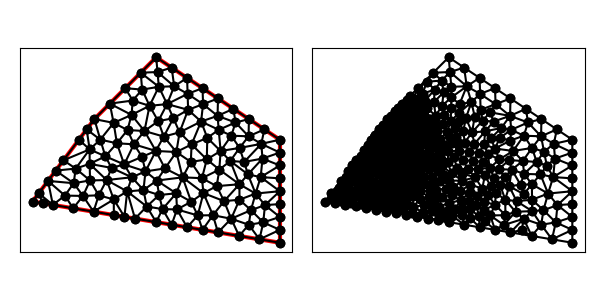

The table this chart was drawn from, first rows:
1.500000000000000000e+01, 5.000000000000000000e+00, 1.500000000000000000e+01, 1.000000000000000000e+01, 9.000000000000000000e+00, 1.400000000000000000e+01, 6.000000000000000000e+00, 1.100000000000000000e+01, 3.000000000000000000e+00, 7.000000000000000000e+00, 9.000000000000000000e+00, 6.000000000000000000e+00, 8.480585447536050481e+00, 8.461620705152325783e+00, 8.315822910693965397e+00, 9.169234984298991975e+00, 7.447765805364978675e+00, 8.798195567077362611e+00, 8.081391387864998777e+00, 8.809683752176226790e+00, 0.000000000000000000e+00, 8.312265494528658927e-02
1.500000000000000000e+01, 5.000000000000000000e+00, 1.500000000000000000e+01, 1.000000000000000000e+01, 9.000000000000000000e+00, 1.400000000000000000e+01, 6.000000000000000000e+00, 1.100000000000000000e+01, 3.000000000000000000e+00, 7.000000000000000000e+00, 9.000000000000000000e+00, 6.000000000000000000e+00, 1.052500000000000036e+01, 1.222499999999999964e+01, 9.874785714285714278e+00, 1.259192857142857136e+01, 9.529197022205110557e+00, 1.172682088307020898e+01, 9.976327578830273879e+00, 1.218124981816625940e+01, 0.000000000000000000e+00, 3.708316513941992132e-01
1.500000000000000000e+01, 5.000000000000000000e+00, 1.500000000000000000e+01, 1.000000000000000000e+01, 9.000000000000000000e+00, 1.400000000000000000e+01, 6.000000000000000000e+00, 1.100000000000000000e+01, 3.000000000000000000e+00, 7.000000000000000000e+00, 9.000000000000000000e+00, 6.000000000000000000e+00, 9.874785714285714278e+00, 1.259192857142857136e+01, 1.052500000000000036e+01, 1.222499999999999964e+01, 1.050000000000000000e+01, 1.300000000000000000e+01, 1.029992857142857154e+01, 1.260564285714285582e+01, 1.000000000000000000e+00, 5.000000000000000000e-01
1.500000000000000000e+01, 5.000000000000000000e+00, 1.500000000000000000e+01, 1.000000000000000000e+01, 9.000000000000000000e+00, 1.400000000000000000e+01, 6.000000000000000000e+00, 1.100000000000000000e+01, 3.000000000000000000e+00, 7.000000000000000000e+00, 9.000000000000000000e+00, 6.000000000000000000e+00, 9.874785714285714278e+00, 1.259192857142857136e+01, 9.750000000000000000e+00, 1.350000000000000000e+01, 9.064285714285713169e+00, 1.328392857142857153e+01, 9.563023809523809149e+00, 1.312528571428571489e+01, 1.000000000000000000e+00, 5.000000000000000000e-01
1.500000000000000000e+01, 5.000000000000000000e+00, 1.500000000000000000e+01, 1.000000000000000000e+01, 9.000000000000000000e+00, 1.400000000000000000e+01, 6.000000000000000000e+00, 1.100000000000000000e+01, 3.000000000000000000e+00, 7.000000000000000000e+00, 9.000000000000000000e+00, 6.000000000000000000e+00, 1.118002622259476198e+01, 1.088220359497744560e+01, 1.197889054045227475e+01, 1.115583581067841301e+01, 1.127499999999999858e+01, 1.172499999999999964e+01, 1.147797225434901236e+01, 1.125434646855195275e+01, 0.000000000000000000e+00, 5.000000000000000000e-01
1.500000000000000000e+01, 5.000000000000000000e+00, 1.500000000000000000e+01, 1.000000000000000000e+01, 9.000000000000000000e+00, 1.400000000000000000e+01, 6.000000000000000000e+00, 1.100000000000000000e+01, 3.000000000000000000e+00, 7.000000000000000000e+00, 9.000000000000000000e+00, 6.000000000000000000e+00, 9.874785714285714278e+00, 1.259192857142857136e+01, 9.128571428571428115e+00, 1.256785714285714128e+01, 9.529197022205110557e+00, 1.172682088307020898e+01, 9.510851388354083724e+00, 1.229553553245197328e+01, 0.000000000000000000e+00, 3.708316513941992132e-01
1.500000000000000000e+01, 5.000000000000000000e+00, 1.500000000000000000e+01, 1.000000000000000000e+01, 9.000000000000000000e+00, 1.400000000000000000e+01, 6.000000000000000000e+00, 1.100000000000000000e+01, 3.000000000000000000e+00, 7.000000000000000000e+00, 9.000000000000000000e+00, 6.000000000000000000e+00, 1.125000000000000000e+01, 1.250000000000000000e+01, 1.050000000000000000e+01, 1.300000000000000000e+01, 1.052500000000000036e+01, 1.222499999999999964e+01, 1.075833333333333286e+01, 1.257500000000000107e+01, 1.000000000000000000e+00, 5.000000000000000000e-01
1.500000000000000000e+01, 5.000000000000000000e+00, 1.500000000000000000e+01, 1.000000000000000000e+01, 9.000000000000000000e+00, 1.400000000000000000e+01, 6.000000000000000000e+00, 1.100000000000000000e+01, 3.000000000000000000e+00, 7.000000000000000000e+00, 9.000000000000000000e+00, 6.000000000000000000e+00, 1.200000000000000000e+01, 1.200000000000000000e+01, 1.127499999999999858e+01, 1.172499999999999964e+01, 1.197889054045227475e+01, 1.115583581067841301e+01, 1.175129684681742503e+01, 1.162694527022613755e+01, 1.000000000000000000e+00, 5.000000000000000000e-01
1.500000000000000000e+01, 5.000000000000000000e+00, 1.500000000000000000e+01, 1.000000000000000000e+01, 9.000000000000000000e+00, 1.400000000000000000e+01, 6.000000000000000000e+00, 1.100000000000000000e+01, 3.000000000000000000e+00, 7.000000000000000000e+00, 9.000000000000000000e+00, 6.000000000000000000e+00, 9.529197022205110557e+00, 1.172682088307020898e+01, 8.677832487559992813e+00, 1.164395129595937561e+01, 9.099999999999999645e+00, 1.090000000000000036e+01, 9.102343169921701005e+00, 1.142359072634319439e+01, 0.000000000000000000e+00, 1.386382082074772149e-01
1.500000000000000000e+01, 5.000000000000000000e+00, 1.500000000000000000e+01, 1.000000000000000000e+01, 9.000000000000000000e+00, 1.400000000000000000e+01, 6.000000000000000000e+00, 1.100000000000000000e+01, 3.000000000000000000e+00, 7.000000000000000000e+00, 9.000000000000000000e+00, 6.000000000000000000e+00, 9.979346086738352994e+00, 9.401161791656651445e+00, 9.367359216066878602e+00, 1.015125401895437207e+01, 8.983895438072174500e+00, 9.454793664365608308e+00, 9.443533580292468699e+00, 9.669069824992211792e+00, 0.000000000000000000e+00, 1.342580790255667733e-01
1.500000000000000000e+01, 5.000000000000000000e+00, 1.500000000000000000e+01, 1.000000000000000000e+01, 9.000000000000000000e+00, 1.400000000000000000e+01, 6.000000000000000000e+00, 1.100000000000000000e+01, 3.000000000000000000e+00, 7.000000000000000000e+00, 9.000000000000000000e+00, 6.000000000000000000e+00, 1.148081939036261900e+01, 1.008920342540764103e+01, 1.071830448245286682e+01, 9.770885612865493286e+00, 1.145650065130867823e+01, 9.042960312827981184e+00, 1.121854150804138861e+01, 9.634349783700372427e+00, 0.000000000000000000e+00, 2.120683227824215200e-01
1.500000000000000000e+01, 5.000000000000000000e+00, 1.500000000000000000e+01, 1.000000000000000000e+01, 9.000000000000000000e+00, 1.400000000000000000e+01, 6.000000000000000000e+00, 1.100000000000000000e+01, 3.000000000000000000e+00, 7.000000000000000000e+00, 9.000000000000000000e+00, 6.000000000000000000e+00, 1.410108796839320000e+01, 9.798957520331972759e+00, 1.304628319193546204e+01, 9.599674306384592626e+00, 1.327017782765095255e+01, 8.921182142650771141e+00, 1.347251632932653820e+01, 9.439937989789113360e+00, 0.000000000000000000e+00, 2.741548118685053770e-01
1.500000000000000000e+01, 5.000000000000000000e+00, 1.500000000000000000e+01, 1.000000000000000000e+01, 9.000000000000000000e+00, 1.400000000000000000e+01, 6.000000000000000000e+00, 1.100000000000000000e+01, 3.000000000000000000e+00, 7.000000000000000000e+00, 9.000000000000000000e+00, 6.000000000000000000e+00, 1.127499999999999858e+01, 1.172499999999999964e+01, 1.125000000000000000e+01, 1.250000000000000000e+01, 1.052500000000000036e+01, 1.222499999999999964e+01, 1.101666666666666572e+01, 1.215000000000000036e+01, 1.000000000000000000e+00, 5.000000000000000000e-01
1.500000000000000000e+01, 5.000000000000000000e+00, 1.500000000000000000e+01, 1.000000000000000000e+01, 9.000000000000000000e+00, 1.400000000000000000e+01, 6.000000000000000000e+00, 1.100000000000000000e+01, 3.000000000000000000e+00, 7.000000000000000000e+00, 9.000000000000000000e+00, 6.000000000000000000e+00, 1.127499999999999858e+01, 1.172499999999999964e+01, 1.052500000000000036e+01, 1.222499999999999964e+01, 1.054999999999999893e+01, 1.144999999999999929e+01, 1.078333333333333144e+01, 1.179999999999999893e+01, 0.000000000000000000e+00, 2.860583172027879040e-01
1.500000000000000000e+01, 5.000000000000000000e+00, 1.500000000000000000e+01, 1.000000000000000000e+01, 9.000000000000000000e+00, 1.400000000000000000e+01, 6.000000000000000000e+00, 1.100000000000000000e+01, 3.000000000000000000e+00, 7.000000000000000000e+00, 9.000000000000000000e+00, 6.000000000000000000e+00, 7.500000000000000000e+00, 1.250000000000000000e+01, 8.318555900621117161e+00, 1.243144409937888284e+01, 8.250000000000000000e+00, 1.325000000000000000e+01, 8.022851966873705720e+00, 1.272714803312629250e+01, 1.000000000000000000e+00, 2.516097459132241587e-01
1.500000000000000000e+01, 5.000000000000000000e+00, 1.500000000000000000e+01, 1.000000000000000000e+01, 9.000000000000000000e+00, 1.400000000000000000e+01, 6.000000000000000000e+00, 1.100000000000000000e+01, 3.000000000000000000e+00, 7.000000000000000000e+00, 9.000000000000000000e+00, 6.000000000000000000e+00, 9.128571428571428115e+00, 1.256785714285714128e+01, 8.250000000000000000e+00, 1.325000000000000000e+01, 8.318555900621117161e+00, 1.243144409937888284e+01, 8.565709109730848425e+00, 1.274976708074534315e+01, 1.000000000000000000e+00, 2.516097459132241587e-01
1.500000000000000000e+01, 5.000000000000000000e+00, 1.500000000000000000e+01, 1.000000000000000000e+01, 9.000000000000000000e+00, 1.400000000000000000e+01, 6.000000000000000000e+00, 1.100000000000000000e+01, 3.000000000000000000e+00, 7.000000000000000000e+00, 9.000000000000000000e+00, 6.000000000000000000e+00, 9.750000000000000000e+00, 1.350000000000000000e+01, 9.000000000000000000e+00, 1.400000000000000000e+01, 9.064285714285713169e+00, 1.328392857142857153e+01, 9.271428571428570464e+00, 1.359464285714285836e+01, 1.000000000000000000e+00, 5.000000000000000000e-01
1.500000000000000000e+01, 5.000000000000000000e+00, 1.500000000000000000e+01, 1.000000000000000000e+01, 9.000000000000000000e+00, 1.400000000000000000e+01, 6.000000000000000000e+00, 1.100000000000000000e+01, 3.000000000000000000e+00, 7.000000000000000000e+00, 9.000000000000000000e+00, 6.000000000000000000e+00, 8.677832487559992813e+00, 1.164395129595937561e+01, 9.128571428571428115e+00, 1.256785714285714128e+01, 8.318555900621117161e+00, 1.243144409937888284e+01, 8.708319938917513880e+00, 1.221441751273179932e+01, 0.000000000000000000e+00, 1.689675714750963897e-01
1.500000000000000000e+01, 5.000000000000000000e+00, 1.500000000000000000e+01, 1.000000000000000000e+01, 9.000000000000000000e+00, 1.400000000000000000e+01, 6.000000000000000000e+00, 1.100000000000000000e+01, 3.000000000000000000e+00, 7.000000000000000000e+00, 9.000000000000000000e+00, 6.000000000000000000e+00, 9.099999999999999645e+00, 1.090000000000000036e+01, 9.367359216066878602e+00, 1.015125401895437207e+01, 9.835408442451965882e+00, 1.104306159543437715e+01, 9.434255886172948635e+00, 1.069810520479624927e+01, 0.000000000000000000e+00, 1.386382082074772149e-01
1.500000000000000000e+01, 5.000000000000000000e+00, 1.500000000000000000e+01, 1.000000000000000000e+01, 9.000000000000000000e+00, 1.400000000000000000e+01, 6.000000000000000000e+00, 1.100000000000000000e+01, 3.000000000000000000e+00, 7.000000000000000000e+00, 9.000000000000000000e+00, 6.000000000000000000e+00, 9.874785714285714278e+00, 1.259192857142857136e+01, 1.050000000000000000e+01, 1.300000000000000000e+01, 9.750000000000000000e+00, 1.350000000000000000e+01, 1.004159523809523868e+01, 1.303064285714285653e+01, 1.000000000000000000e+00, 5.000000000000000000e-01
1.500000000000000000e+01, 5.000000000000000000e+00, 1.500000000000000000e+01, 1.000000000000000000e+01, 9.000000000000000000e+00, 1.400000000000000000e+01, 6.000000000000000000e+00, 1.100000000000000000e+01, 3.000000000000000000e+00, 7.000000000000000000e+00, 9.000000000000000000e+00, 6.000000000000000000e+00, 1.052500000000000036e+01, 1.222499999999999964e+01, 9.529197022205110557e+00, 1.172682088307020898e+01, 1.054999999999999893e+01, 1.144999999999999929e+01, 1.020139900740170269e+01, 1.180060696102340323e+01, 0.000000000000000000e+00, 2.860583172027879040e-01
1.500000000000000000e+01, 5.000000000000000000e+00, 1.500000000000000000e+01, 1.000000000000000000e+01, 9.000000000000000000e+00, 1.400000000000000000e+01, 6.000000000000000000e+00, 1.100000000000000000e+01, 3.000000000000000000e+00, 7.000000000000000000e+00, 9.000000000000000000e+00, 6.000000000000000000e+00, 1.127499999999999858e+01, 1.172499999999999964e+01, 1.054999999999999893e+01, 1.144999999999999929e+01, 1.118002622259476198e+01, 1.088220359497744560e+01, 1.100167540753158590e+01, 1.135240119832581485e+01, 0.000000000000000000e+00, 2.860583172027879040e-01
1.500000000000000000e+01, 5.000000000000000000e+00, 1.500000000000000000e+01, 1.000000000000000000e+01, 9.000000000000000000e+00, 1.400000000000000000e+01, 6.000000000000000000e+00, 1.100000000000000000e+01, 3.000000000000000000e+00, 7.000000000000000000e+00, 9.000000000000000000e+00, 6.000000000000000000e+00, 1.200000000000000000e+01, 1.200000000000000000e+01, 1.125000000000000000e+01, 1.250000000000000000e+01, 1.127499999999999858e+01, 1.172499999999999964e+01, 1.150833333333333286e+01, 1.207500000000000107e+01, 1.000000000000000000e+00, 5.000000000000000000e-01
1.500000000000000000e+01, 5.000000000000000000e+00, 1.500000000000000000e+01, 1.000000000000000000e+01, 9.000000000000000000e+00, 1.400000000000000000e+01, 6.000000000000000000e+00, 1.100000000000000000e+01, 3.000000000000000000e+00, 7.000000000000000000e+00, 9.000000000000000000e+00, 6.000000000000000000e+00, 1.118002622259476198e+01, 1.088220359497744560e+01, 1.013543971720750925e+01, 1.035656801827111018e+01, 1.071830448245286682e+01, 9.770885612865493286e+00, 1.067792347408504661e+01, 1.033655240870468361e+01, 0.000000000000000000e+00, 1.984600337080673627e-01
1.500000000000000000e+01, 5.000000000000000000e+00, 1.500000000000000000e+01, 1.000000000000000000e+01, 9.000000000000000000e+00, 1.400000000000000000e+01, 6.000000000000000000e+00, 1.100000000000000000e+01, 3.000000000000000000e+00, 7.000000000000000000e+00, 9.000000000000000000e+00, 6.000000000000000000e+00, 1.382367965745119420e+01, 7.385920416251887666e+00, 1.500000000000000000e+01, 7.500000000000000000e+00, 1.407066859376864798e+01, 8.184613719023719369e+00, 1.429811608373994680e+01, 7.690178045091869308e+00, 1.000000000000000000e+00, 5.000000000000000000e-01
1.500000000000000000e+01, 5.000000000000000000e+00, 1.500000000000000000e+01, 1.000000000000000000e+01, 9.000000000000000000e+00, 1.400000000000000000e+01, 6.000000000000000000e+00, 1.100000000000000000e+01, 3.000000000000000000e+00, 7.000000000000000000e+00, 9.000000000000000000e+00, 6.000000000000000000e+00, 1.054999999999999893e+01, 1.144999999999999929e+01, 1.013543971720750925e+01, 1.035656801827111018e+01, 1.118002622259476198e+01, 1.088220359497744560e+01, 1.062182197993409005e+01, 1.089625720441618562e+01, 0.000000000000000000e+00, 1.984600337080673627e-01
1.500000000000000000e+01, 5.000000000000000000e+00, 1.500000000000000000e+01, 1.000000000000000000e+01, 9.000000000000000000e+00, 1.400000000000000000e+01, 6.000000000000000000e+00, 1.100000000000000000e+01, 3.000000000000000000e+00, 7.000000000000000000e+00, 9.000000000000000000e+00, 6.000000000000000000e+00, 1.284844015416049245e+01, 1.083516023124073691e+01, 1.348438354634155978e+01, 1.016407531951233878e+01, 1.350000000000000000e+01, 1.100000000000000000e+01, 1.327760790016735193e+01, 1.066641185025102523e+01, 1.000000000000000000e+00, 5.000000000000000000e-01
1.500000000000000000e+01, 5.000000000000000000e+00, 1.500000000000000000e+01, 1.000000000000000000e+01, 9.000000000000000000e+00, 1.400000000000000000e+01, 6.000000000000000000e+00, 1.100000000000000000e+01, 3.000000000000000000e+00, 7.000000000000000000e+00, 9.000000000000000000e+00, 6.000000000000000000e+00, 1.284844015416049245e+01, 1.083516023124073691e+01, 1.350000000000000000e+01, 1.100000000000000000e+01, 1.275000000000000000e+01, 1.150000000000000000e+01, 1.303281338472016415e+01, 1.111172007708024445e+01, 1.000000000000000000e+00, 5.000000000000000000e-01
1.500000000000000000e+01, 5.000000000000000000e+00, 1.500000000000000000e+01, 1.000000000000000000e+01, 9.000000000000000000e+00, 1.400000000000000000e+01, 6.000000000000000000e+00, 1.100000000000000000e+01, 3.000000000000000000e+00, 7.000000000000000000e+00, 9.000000000000000000e+00, 6.000000000000000000e+00, 9.529197022205110557e+00, 1.172682088307020898e+01, 9.099999999999999645e+00, 1.090000000000000036e+01, 9.835408442451965882e+00, 1.104306159543437715e+01, 9.488201821552358695e+00, 1.122329415950152942e+01, 0.000000000000000000e+00, 1.386382082074772149e-01
1.500000000000000000e+01, 5.000000000000000000e+00, 1.500000000000000000e+01, 1.000000000000000000e+01, 9.000000000000000000e+00, 1.400000000000000000e+01, 6.000000000000000000e+00, 1.100000000000000000e+01, 3.000000000000000000e+00, 7.000000000000000000e+00, 9.000000000000000000e+00, 6.000000000000000000e+00, 1.203458891044209267e+01, 1.048022205744886470e+01, 1.284844015416049245e+01, 1.083516023124073691e+01, 1.197889054045227475e+01, 1.115583581067841301e+01, 1.228730653501828662e+01, 1.082373936645600487e+01, 0.000000000000000000e+00, 4.306856296434709019e-01
1.500000000000000000e+01, 5.000000000000000000e+00, 1.500000000000000000e+01, 1.000000000000000000e+01, 9.000000000000000000e+00, 1.400000000000000000e+01, 6.000000000000000000e+00, 1.100000000000000000e+01, 3.000000000000000000e+00, 7.000000000000000000e+00, 9.000000000000000000e+00, 6.000000000000000000e+00, 9.367359216066878602e+00, 1.015125401895437207e+01, 8.430775402933146978e+00, 1.042111229722629240e+01, 8.983895438072174500e+00, 9.454793664365608308e+00, 8.927343352357398842e+00, 1.000905332684875759e+01, 0.000000000000000000e+00, 1.080851060011714104e-01
1.500000000000000000e+01, 5.000000000000000000e+00, 1.500000000000000000e+01, 1.000000000000000000e+01, 9.000000000000000000e+00, 1.400000000000000000e+01, 6.000000000000000000e+00, 1.100000000000000000e+01, 3.000000000000000000e+00, 7.000000000000000000e+00, 9.000000000000000000e+00, 6.000000000000000000e+00, 9.064285714285713169e+00, 1.328392857142857153e+01, 9.128571428571428115e+00, 1.256785714285714128e+01, 9.874785714285714278e+00, 1.259192857142857136e+01, 9.355880952380951854e+00, 1.281457142857142628e+01, 0.000000000000000000e+00, 5.000000000000000000e-01
1.500000000000000000e+01, 5.000000000000000000e+00, 1.500000000000000000e+01, 1.000000000000000000e+01, 9.000000000000000000e+00, 1.400000000000000000e+01, 6.000000000000000000e+00, 1.100000000000000000e+01, 3.000000000000000000e+00, 7.000000000000000000e+00, 9.000000000000000000e+00, 6.000000000000000000e+00, 1.071830448245286682e+01, 9.770885612865493286e+00, 1.148081939036261900e+01, 1.008920342540764103e+01, 1.118002622259476198e+01, 1.088220359497744560e+01, 1.112638336513674808e+01, 1.024743087775019212e+01, 0.000000000000000000e+00, 2.120683227824215200e-01
1.500000000000000000e+01, 5.000000000000000000e+00, 1.500000000000000000e+01, 1.000000000000000000e+01, 9.000000000000000000e+00, 1.400000000000000000e+01, 6.000000000000000000e+00, 1.100000000000000000e+01, 3.000000000000000000e+00, 7.000000000000000000e+00, 9.000000000000000000e+00, 6.000000000000000000e+00, 9.000000000000000000e+00, 1.400000000000000000e+01, 8.250000000000000000e+00, 1.325000000000000000e+01, 9.064285714285713169e+00, 1.328392857142857153e+01, 8.771428571428570464e+00, 1.351130952380952444e+01, 1.000000000000000000e+00, 5.000000000000000000e-01
1.500000000000000000e+01, 5.000000000000000000e+00, 1.500000000000000000e+01, 1.000000000000000000e+01, 9.000000000000000000e+00, 1.400000000000000000e+01, 6.000000000000000000e+00, 1.100000000000000000e+01, 3.000000000000000000e+00, 7.000000000000000000e+00, 9.000000000000000000e+00, 6.000000000000000000e+00, 1.275000000000000000e+01, 1.150000000000000000e+01, 1.200000000000000000e+01, 1.200000000000000000e+01, 1.197889054045227475e+01, 1.115583581067841301e+01, 1.224296351348409218e+01, 1.155194527022613649e+01, 1.000000000000000000e+00, 5.000000000000000000e-01
1.500000000000000000e+01, 5.000000000000000000e+00, 1.500000000000000000e+01, 1.000000000000000000e+01, 9.000000000000000000e+00, 1.400000000000000000e+01, 6.000000000000000000e+00, 1.100000000000000000e+01, 3.000000000000000000e+00, 7.000000000000000000e+00, 9.000000000000000000e+00, 6.000000000000000000e+00, 8.250000000000000000e+00, 1.325000000000000000e+01, 9.128571428571428115e+00, 1.256785714285714128e+01, 9.064285714285713169e+00, 1.328392857142857153e+01, 8.814285714285713169e+00, 1.303392857142856975e+01, 1.000000000000000000e+00, 5.000000000000000000e-01
1.500000000000000000e+01, 5.000000000000000000e+00, 1.500000000000000000e+01, 1.000000000000000000e+01, 9.000000000000000000e+00, 1.400000000000000000e+01, 6.000000000000000000e+00, 1.100000000000000000e+01, 3.000000000000000000e+00, 7.000000000000000000e+00, 9.000000000000000000e+00, 6.000000000000000000e+00, 1.013543971720750925e+01, 1.035656801827111018e+01, 1.054999999999999893e+01, 1.144999999999999929e+01, 9.835408442451965882e+00, 1.104306159543437715e+01, 1.017361605321982410e+01, 1.094987653790182947e+01, 0.000000000000000000e+00, 1.723475401766282333e-01
1.500000000000000000e+01, 5.000000000000000000e+00, 1.500000000000000000e+01, 1.000000000000000000e+01, 9.000000000000000000e+00, 1.400000000000000000e+01, 6.000000000000000000e+00, 1.100000000000000000e+01, 3.000000000000000000e+00, 7.000000000000000000e+00, 9.000000000000000000e+00, 6.000000000000000000e+00, 1.054999999999999893e+01, 1.144999999999999929e+01, 9.529197022205110557e+00, 1.172682088307020898e+01, 9.835408442451965882e+00, 1.104306159543437715e+01, 9.971535154885691199e+00, 1.140662749283486299e+01, 0.000000000000000000e+00, 1.723475401766282333e-01
1.500000000000000000e+01, 5.000000000000000000e+00, 1.500000000000000000e+01, 1.000000000000000000e+01, 9.000000000000000000e+00, 1.400000000000000000e+01, 6.000000000000000000e+00, 1.100000000000000000e+01, 3.000000000000000000e+00, 7.000000000000000000e+00, 9.000000000000000000e+00, 6.000000000000000000e+00, 1.148081939036261900e+01, 1.008920342540764103e+01, 1.203458891044209267e+01, 1.048022205744886470e+01, 1.118002622259476198e+01, 1.088220359497744560e+01, 1.156514484113315611e+01, 1.048387635927798378e+01, 0.000000000000000000e+00, 2.315399000950602582e-01
1.500000000000000000e+01, 5.000000000000000000e+00, 1.500000000000000000e+01, 1.000000000000000000e+01, 9.000000000000000000e+00, 1.400000000000000000e+01, 6.000000000000000000e+00, 1.100000000000000000e+01, 3.000000000000000000e+00, 7.000000000000000000e+00, 9.000000000000000000e+00, 6.000000000000000000e+00, 1.203458891044209267e+01, 1.048022205744886470e+01, 1.264882741345495631e+01, 1.019339926653266559e+01, 1.284844015416049245e+01, 1.083516023124073691e+01, 1.251061882601918107e+01, 1.050292718507408729e+01, 0.000000000000000000e+00, 3.151970164639046335e-01
1.500000000000000000e+01, 5.000000000000000000e+00, 1.500000000000000000e+01, 1.000000000000000000e+01, 9.000000000000000000e+00, 1.400000000000000000e+01, 6.000000000000000000e+00, 1.100000000000000000e+01, 3.000000000000000000e+00, 7.000000000000000000e+00, 9.000000000000000000e+00, 6.000000000000000000e+00, 7.861981559384986440e+00, 1.190100421330403613e+01, 8.318555900621117161e+00, 1.243144409937888284e+01, 7.500000000000000000e+00, 1.250000000000000000e+01, 7.893512486668701200e+00, 1.227748277089430751e+01, 1.000000000000000000e+00, 1.789123057598676625e-01
1.500000000000000000e+01, 5.000000000000000000e+00, 1.500000000000000000e+01, 1.000000000000000000e+01, 9.000000000000000000e+00, 1.400000000000000000e+01, 6.000000000000000000e+00, 1.100000000000000000e+01, 3.000000000000000000e+00, 7.000000000000000000e+00, 9.000000000000000000e+00, 6.000000000000000000e+00, 7.861981559384986440e+00, 1.190100421330403613e+01, 8.677832487559992813e+00, 1.164395129595937561e+01, 8.318555900621117161e+00, 1.243144409937888284e+01, 8.286123315855364879e+00, 1.199213320288076545e+01, 0.000000000000000000e+00, 1.689675714750963897e-01
1.500000000000000000e+01, 5.000000000000000000e+00, 1.500000000000000000e+01, 1.000000000000000000e+01, 9.000000000000000000e+00, 1.400000000000000000e+01, 6.000000000000000000e+00, 1.100000000000000000e+01, 3.000000000000000000e+00, 7.000000000000000000e+00, 9.000000000000000000e+00, 6.000000000000000000e+00, 7.803569861309363809e+00, 1.120356986130936505e+01, 7.861981559384986440e+00, 1.190100421330403613e+01, 6.750000000000000000e+00, 1.175000000000000000e+01, 7.471850473564782824e+00, 1.161819135820446824e+01, 1.000000000000000000e+00, 1.260315773957220720e-01
1.500000000000000000e+01, 5.000000000000000000e+00, 1.500000000000000000e+01, 1.000000000000000000e+01, 9.000000000000000000e+00, 1.400000000000000000e+01, 6.000000000000000000e+00, 1.100000000000000000e+01, 3.000000000000000000e+00, 7.000000000000000000e+00, 9.000000000000000000e+00, 6.000000000000000000e+00, 9.139871134214109460e+00, 7.315123439804304795e+00, 8.383774893222916802e+00, 7.558481527345648487e+00, 8.542958118369101683e+00, 6.756804845812037996e+00, 8.688868048602040872e+00, 7.210136604320664055e+00, 0.000000000000000000e+00, 1.080199092894285201e-01
1.500000000000000000e+01, 5.000000000000000000e+00, 1.500000000000000000e+01, 1.000000000000000000e+01, 9.000000000000000000e+00, 1.400000000000000000e+01, 6.000000000000000000e+00, 1.100000000000000000e+01, 3.000000000000000000e+00, 7.000000000000000000e+00, 9.000000000000000000e+00, 6.000000000000000000e+00, 6.750000000000000000e+00, 1.175000000000000000e+01, 6.000000000000000000e+00, 1.100000000000000000e+01, 6.934046919091546357e+00, 1.081595308090845364e+01, 6.561348973030515452e+00, 1.118865102696948632e+01, 1.000000000000000000e+00, 3.532730629841440706e-02
1.500000000000000000e+01, 5.000000000000000000e+00, 1.500000000000000000e+01, 1.000000000000000000e+01, 9.000000000000000000e+00, 1.400000000000000000e+01, 6.000000000000000000e+00, 1.100000000000000000e+01, 3.000000000000000000e+00, 7.000000000000000000e+00, 9.000000000000000000e+00, 6.000000000000000000e+00, 7.803569861309363809e+00, 1.120356986130936505e+01, 8.430775402933146978e+00, 1.042111229722629240e+01, 8.677832487559992813e+00, 1.164395129595937561e+01, 8.304059250600834829e+00, 1.108954448483167710e+01, 0.000000000000000000e+00, 1.080851060011714104e-01
1.500000000000000000e+01, 5.000000000000000000e+00, 1.500000000000000000e+01, 1.000000000000000000e+01, 9.000000000000000000e+00, 1.400000000000000000e+01, 6.000000000000000000e+00, 1.100000000000000000e+01, 3.000000000000000000e+00, 7.000000000000000000e+00, 9.000000000000000000e+00, 6.000000000000000000e+00, 8.677832487559992813e+00, 1.164395129595937561e+01, 9.529197022205110557e+00, 1.172682088307020898e+01, 9.128571428571428115e+00, 1.256785714285714128e+01, 9.111866979445510495e+00, 1.197954310729557648e+01, 0.000000000000000000e+00, 1.689675714750963897e-01
1.500000000000000000e+01, 5.000000000000000000e+00, 1.500000000000000000e+01, 1.000000000000000000e+01, 9.000000000000000000e+00, 1.400000000000000000e+01, 6.000000000000000000e+00, 1.100000000000000000e+01, 3.000000000000000000e+00, 7.000000000000000000e+00, 9.000000000000000000e+00, 6.000000000000000000e+00, 7.861981559384986440e+00, 1.190100421330403613e+01, 7.500000000000000000e+00, 1.250000000000000000e+01, 6.750000000000000000e+00, 1.175000000000000000e+01, 7.370660519794995480e+00, 1.205033473776801145e+01, 1.000000000000000000e+00, 1.789123057598676625e-01
1.500000000000000000e+01, 5.000000000000000000e+00, 1.500000000000000000e+01, 1.000000000000000000e+01, 9.000000000000000000e+00, 1.400000000000000000e+01, 6.000000000000000000e+00, 1.100000000000000000e+01, 3.000000000000000000e+00, 7.000000000000000000e+00, 9.000000000000000000e+00, 6.000000000000000000e+00, 7.803569861309363809e+00, 1.120356986130936505e+01, 8.677832487559992813e+00, 1.164395129595937561e+01, 7.861981559384986440e+00, 1.190100421330403613e+01, 8.114461302751447391e+00, 1.158284179019092619e+01, 0.000000000000000000e+00, 1.260315773957220720e-01
1.500000000000000000e+01, 5.000000000000000000e+00, 1.500000000000000000e+01, 1.000000000000000000e+01, 9.000000000000000000e+00, 1.400000000000000000e+01, 6.000000000000000000e+00, 1.100000000000000000e+01, 3.000000000000000000e+00, 7.000000000000000000e+00, 9.000000000000000000e+00, 6.000000000000000000e+00, 8.430775402933146978e+00, 1.042111229722629240e+01, 7.803569861309363809e+00, 1.120356986130936505e+01, 7.609323655182887336e+00, 1.047022461039943231e+01, 7.947889639808465745e+00, 1.069830225631169718e+01, 0.000000000000000000e+00, 6.321021959133557577e-02
1.500000000000000000e+01, 5.000000000000000000e+00, 1.500000000000000000e+01, 1.000000000000000000e+01, 9.000000000000000000e+00, 1.400000000000000000e+01, 6.000000000000000000e+00, 1.100000000000000000e+01, 3.000000000000000000e+00, 7.000000000000000000e+00, 9.000000000000000000e+00, 6.000000000000000000e+00, 6.934046919091546357e+00, 1.081595308090845364e+01, 7.803569861309363809e+00, 1.120356986130936505e+01, 6.750000000000000000e+00, 1.175000000000000000e+01, 7.162538926800302796e+00, 1.125650764740593957e+01, 1.000000000000000000e+00, 3.532730629841440706e-02
1.500000000000000000e+01, 5.000000000000000000e+00, 1.500000000000000000e+01, 1.000000000000000000e+01, 9.000000000000000000e+00, 1.400000000000000000e+01, 6.000000000000000000e+00, 1.100000000000000000e+01, 3.000000000000000000e+00, 7.000000000000000000e+00, 9.000000000000000000e+00, 6.000000000000000000e+00, 1.212628108781842862e+01, 9.452376822226275621e+00, 1.264882741345495631e+01, 1.019339926653266559e+01, 1.203458891044209267e+01, 1.048022205744886470e+01, 1.226989913723849135e+01, 1.004199938206926923e+01, 0.000000000000000000e+00, 3.151970164639046335e-01
1.500000000000000000e+01, 5.000000000000000000e+00, 1.500000000000000000e+01, 1.000000000000000000e+01, 9.000000000000000000e+00, 1.400000000000000000e+01, 6.000000000000000000e+00, 1.100000000000000000e+01, 3.000000000000000000e+00, 7.000000000000000000e+00, 9.000000000000000000e+00, 6.000000000000000000e+00, 1.348438354634155978e+01, 1.016407531951233878e+01, 1.264882741345495631e+01, 1.019339926653266559e+01, 1.304628319193546204e+01, 9.599674306384592626e+00, 1.305983138391065701e+01, 9.985716297476532333e+00, 0.000000000000000000e+00, 3.151970164639046335e-01
1.500000000000000000e+01, 5.000000000000000000e+00, 1.500000000000000000e+01, 1.000000000000000000e+01, 9.000000000000000000e+00, 1.400000000000000000e+01, 6.000000000000000000e+00, 1.100000000000000000e+01, 3.000000000000000000e+00, 7.000000000000000000e+00, 9.000000000000000000e+00, 6.000000000000000000e+00, 1.197889054045227475e+01, 1.115583581067841301e+01, 1.284844015416049245e+01, 1.083516023124073691e+01, 1.275000000000000000e+01, 1.150000000000000000e+01, 1.252577689820425633e+01, 1.116366534730638271e+01, 1.000000000000000000e+00, 5.000000000000000000e-01
1.500000000000000000e+01, 5.000000000000000000e+00, 1.500000000000000000e+01, 1.000000000000000000e+01, 9.000000000000000000e+00, 1.400000000000000000e+01, 6.000000000000000000e+00, 1.100000000000000000e+01, 3.000000000000000000e+00, 7.000000000000000000e+00, 9.000000000000000000e+00, 6.000000000000000000e+00, 1.348438354634155978e+01, 1.016407531951233878e+01, 1.284844015416049245e+01, 1.083516023124073691e+01, 1.264882741345495631e+01, 1.019339926653266559e+01, 1.299388370465233855e+01, 1.039754493909524768e+01, 0.000000000000000000e+00, 3.151970164639046335e-01
1.500000000000000000e+01, 5.000000000000000000e+00, 1.500000000000000000e+01, 1.000000000000000000e+01, 9.000000000000000000e+00, 1.400000000000000000e+01, 6.000000000000000000e+00, 1.100000000000000000e+01, 3.000000000000000000e+00, 7.000000000000000000e+00, 9.000000000000000000e+00, 6.000000000000000000e+00, 7.094498311419163983e+00, 9.825425399517738967e+00, 6.288570996361694476e+00, 1.000232175272872936e+01, 6.533430432810531485e+00, 9.193561890318184382e+00, 6.638833246863796944e+00, 9.673769680854883646e+00, 0.000000000000000000e+00, 3.711257269967659089e-02
1.500000000000000000e+01, 5.000000000000000000e+00, 1.500000000000000000e+01, 1.000000000000000000e+01, 9.000000000000000000e+00, 1.400000000000000000e+01, 6.000000000000000000e+00, 1.100000000000000000e+01, 3.000000000000000000e+00, 7.000000000000000000e+00, 9.000000000000000000e+00, 6.000000000000000000e+00, 6.000000000000000000e+00, 1.100000000000000000e+01, 6.288570996361694476e+00, 1.000232175272872936e+01, 6.934046919091546357e+00, 1.081595308090845364e+01, 6.407539305151080278e+00, 1.060609161121239374e+01, 1.000000000000000000e+00, 3.532730629841440706e-02
1.500000000000000000e+01, 5.000000000000000000e+00, 1.500000000000000000e+01, 1.000000000000000000e+01, 9.000000000000000000e+00, 1.400000000000000000e+01, 6.000000000000000000e+00, 1.100000000000000000e+01, 3.000000000000000000e+00, 7.000000000000000000e+00, 9.000000000000000000e+00, 6.000000000000000000e+00, 7.816432418377111446e+00, 8.176540684895138966e+00, 6.596437601660955607e+00, 8.041637220433750954e+00, 7.592493330784558125e+00, 7.489357194742000345e+00, 7.335121116940875652e+00, 7.902511700023630681e+00, 0.000000000000000000e+00, 7.618297891692402124e-02
1.500000000000000000e+01, 5.000000000000000000e+00, 1.500000000000000000e+01, 1.000000000000000000e+01, 9.000000000000000000e+00, 1.400000000000000000e+01, 6.000000000000000000e+00, 1.100000000000000000e+01, 3.000000000000000000e+00, 7.000000000000000000e+00, 9.000000000000000000e+00, 6.000000000000000000e+00, 7.609323655182887336e+00, 1.047022461039943231e+01, 7.094498311419163983e+00, 9.825425399517738967e+00, 7.918207589374456568e+00, 9.777319450348636920e+00, 7.540676518658835370e+00, 1.002432315342193725e+01, 0.000000000000000000e+00, 6.228818114337535128e-02
1.500000000000000000e+01, 5.000000000000000000e+00, 1.500000000000000000e+01, 1.000000000000000000e+01, 9.000000000000000000e+00, 1.400000000000000000e+01, 6.000000000000000000e+00, 1.100000000000000000e+01, 3.000000000000000000e+00, 7.000000000000000000e+00, 9.000000000000000000e+00, 6.000000000000000000e+00, 8.983895438072174500e+00, 9.454793664365608308e+00, 8.430775402933146978e+00, 1.042111229722629240e+01, 7.918207589374456568e+00, 9.777319450348636920e+00, 8.444292810126592386e+00, 9.884408470646846467e+00, 0.000000000000000000e+00, 7.582507017558728912e-02
1.500000000000000000e+01, 5.000000000000000000e+00, 1.500000000000000000e+01, 1.000000000000000000e+01, 9.000000000000000000e+00, 1.400000000000000000e+01, 6.000000000000000000e+00, 1.100000000000000000e+01, 3.000000000000000000e+00, 7.000000000000000000e+00, 9.000000000000000000e+00, 6.000000000000000000e+00, 7.803569861309363809e+00, 1.120356986130936505e+01, 6.934046919091546357e+00, 1.081595308090845364e+01, 7.609323655182887336e+00, 1.047022461039943231e+01, 7.448980145194599167e+00, 1.082991585087241759e+01, 0.000000000000000000e+00, 3.532730629841440706e-02
... 145 more rows
